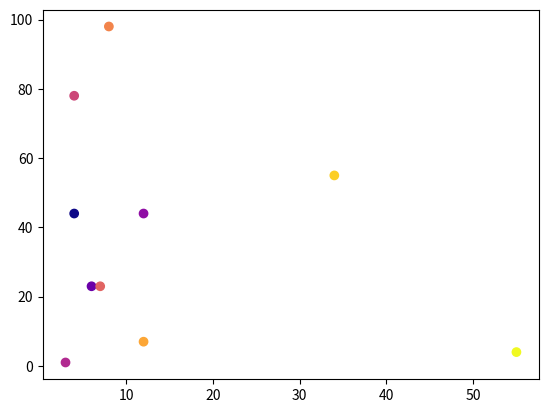

Recreate this plot in Python.
import matplotlib.pyplot as plt
import numpy as np

x= np.array([4,6,12,3,4,7,8,12,34,55])
y= np.array([44,23,44,1,78,23,98,7,55,4])
colors = np.array([0,20,30,40,50,60,70,80,90,100])

plt.scatter(x,y,c=colors,cmap='plasma')
plt.show()
